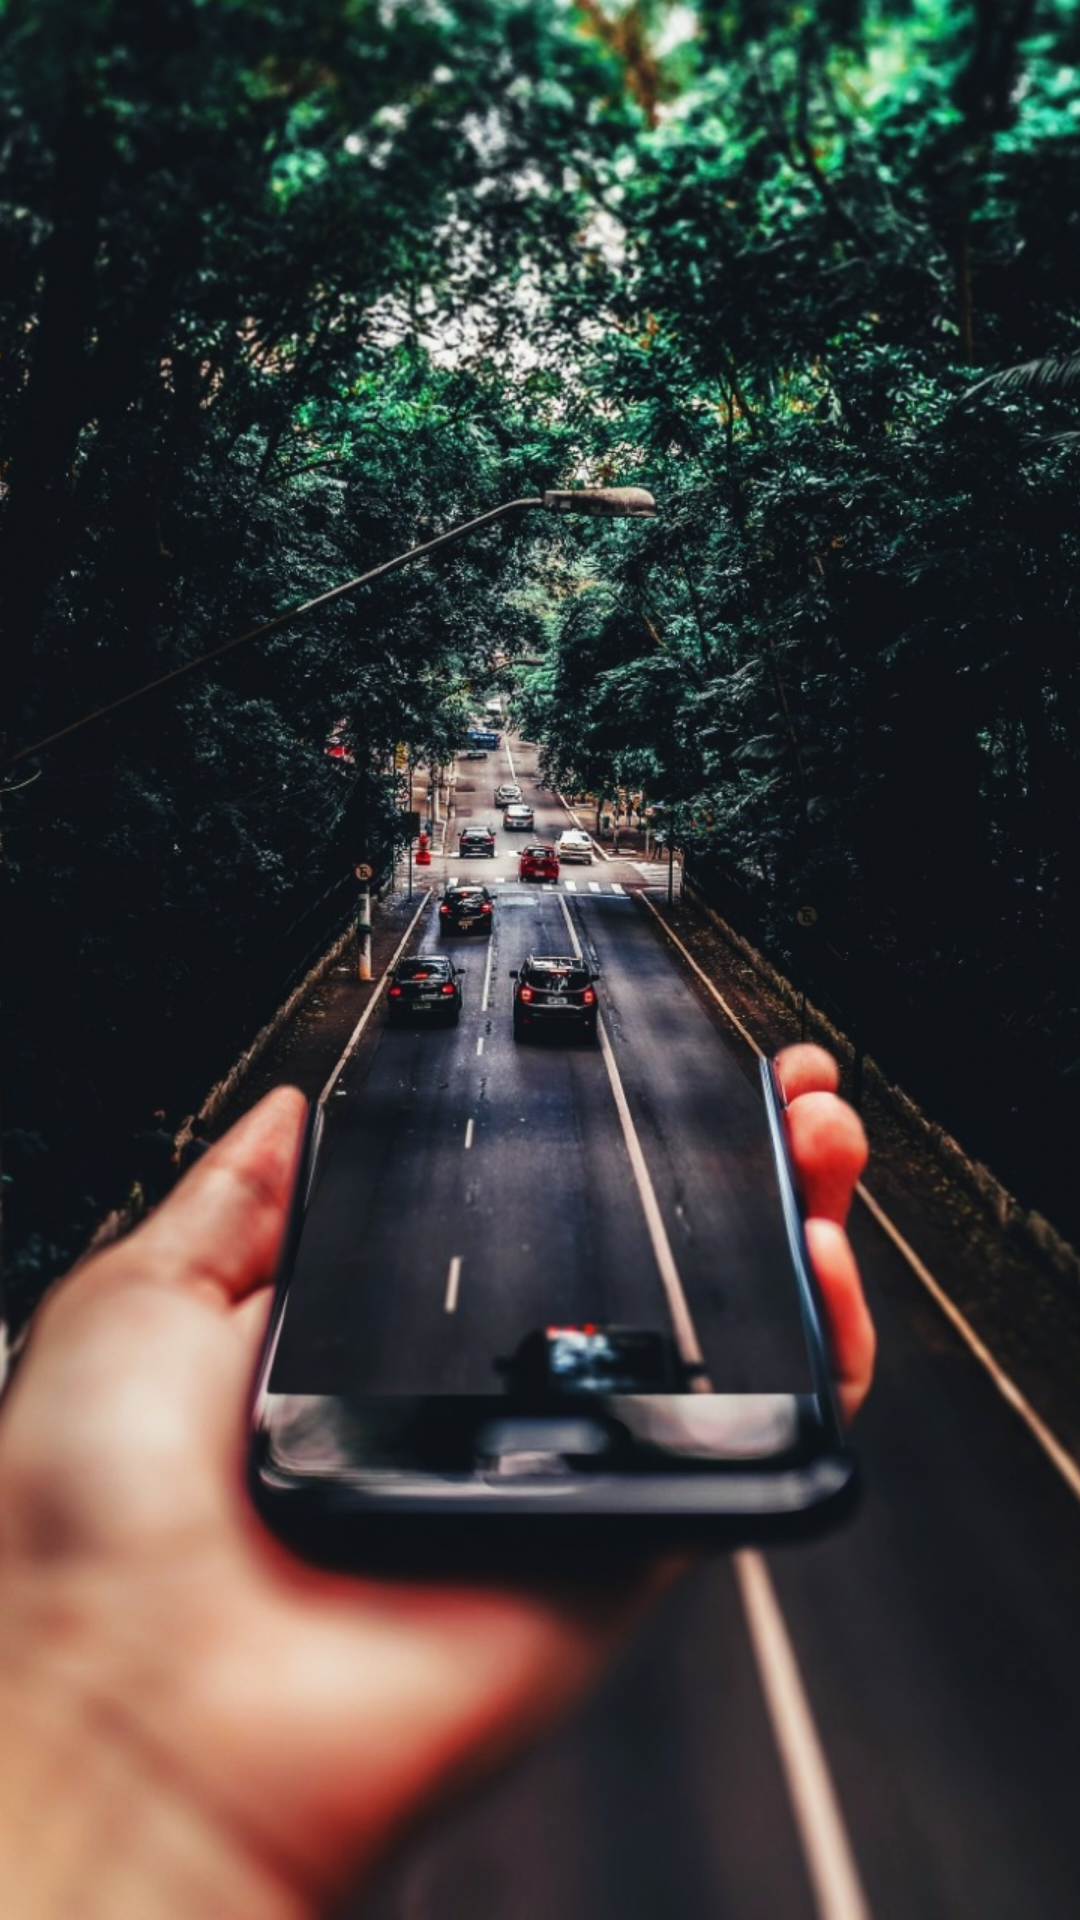

Write the Android layout XML for this screen, with the resource values it uses.
<!-- AndroidManifest.xml: activity theme FullScreen -->
<!-- res/layout/activity_main.xml -->
<?xml version="1.0" encoding="utf-8"?>
<RelativeLayout xmlns:android="http://schemas.android.com/apk/res/android"
    xmlns:app="http://schemas.android.com/apk/res-auto"
    xmlns:tools="http://schemas.android.com/tools"
    android:layout_width="match_parent"
    android:layout_height="match_parent"
    tools:context=".Activities.MainActivity">

    <ImageView
        android:layout_width="match_parent"
        android:layout_height="match_parent"
        android:src="@drawable/back"
        android:scaleType="centerCrop" />
</RelativeLayout>
<!-- resources referenced by this layout -->
<resources>
  <!-- drawable back: jpeg bitmap (drawable, 291452 bytes) -->
  <style name="FullScreen" parent="Theme.AppCompat.Light.NoActionBar">
          <item name="android:windowFullscreen">true</item>
      </style>
</resources>
